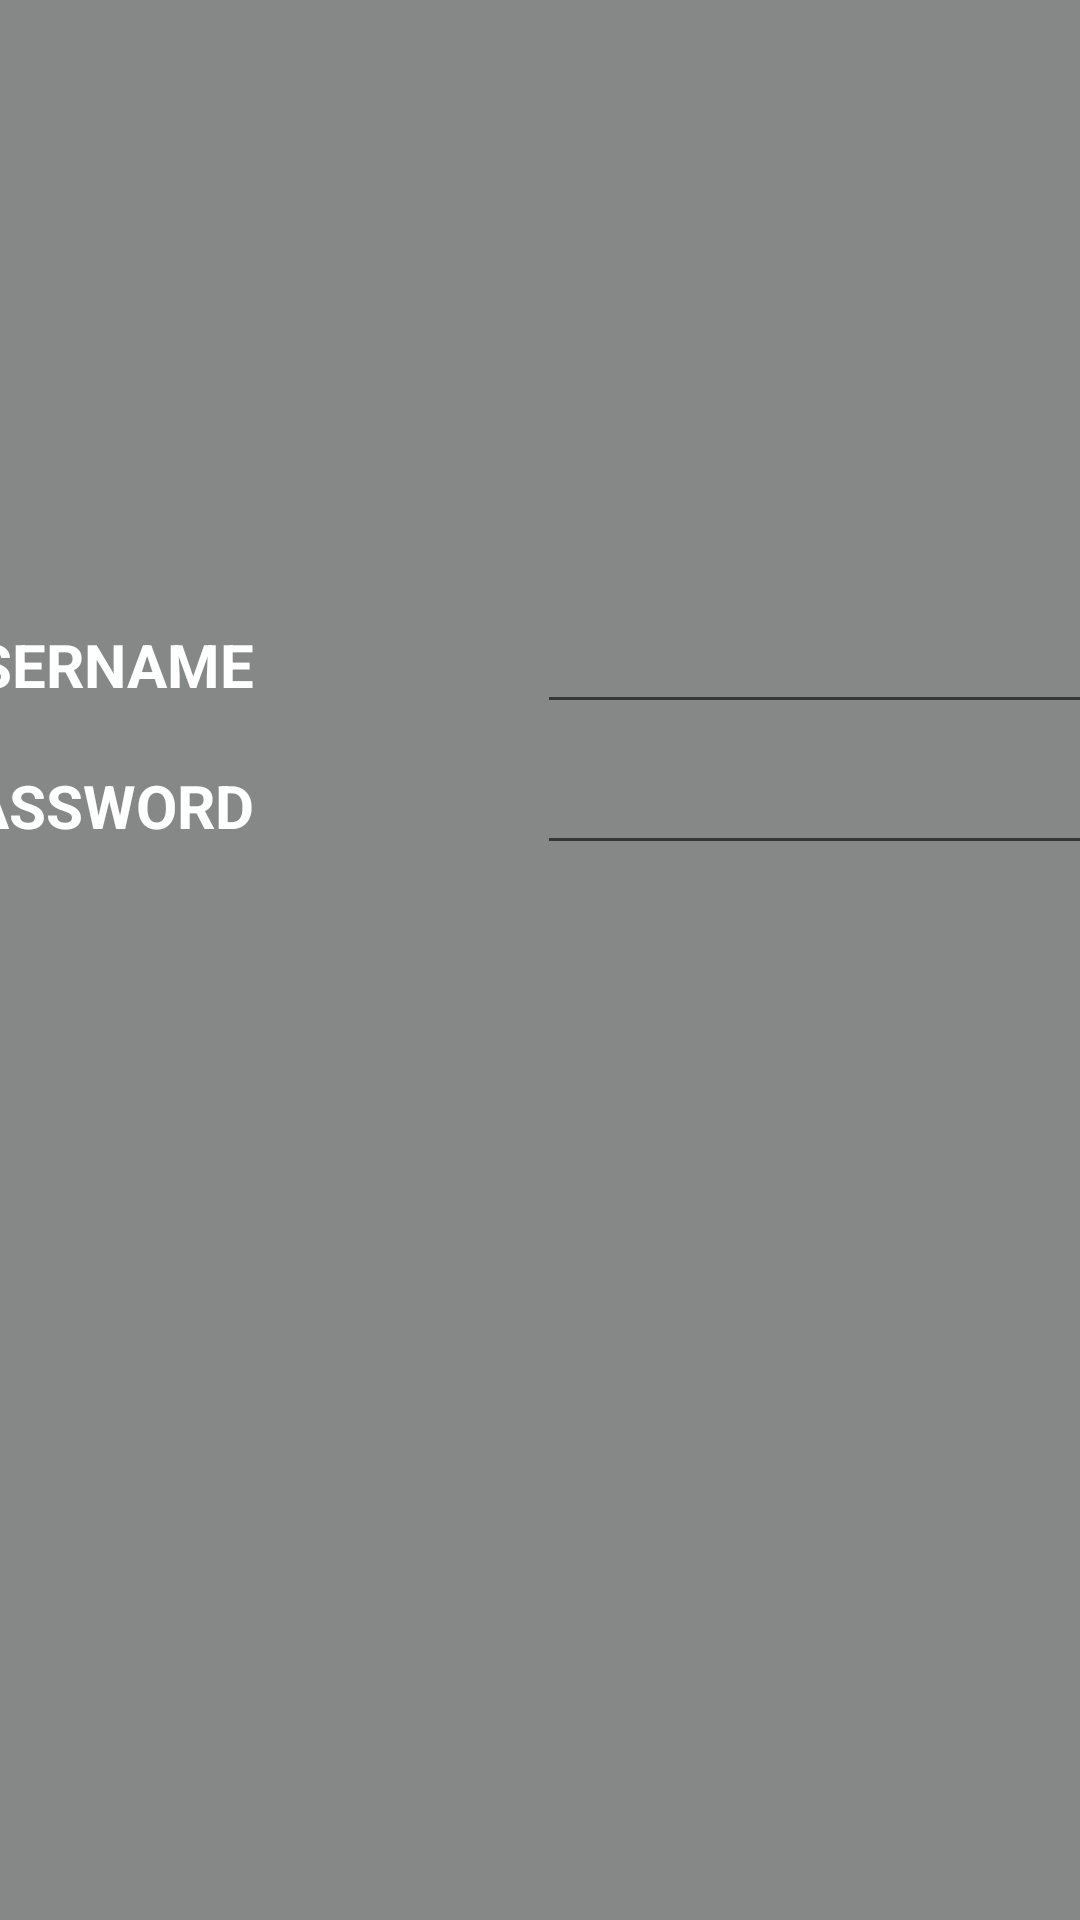

Layout XML and referenced resources for this Android screen:
<!-- AndroidManifest.xml: application theme Theme.TeacherManagementSystem -->
<!-- res/layout/activity_login_teacher.xml -->
<?xml version="1.0" encoding="utf-8"?>
<androidx.constraintlayout.widget.ConstraintLayout xmlns:android="http://schemas.android.com/apk/res/android"
    xmlns:app="http://schemas.android.com/apk/res-auto"
    xmlns:tools="http://schemas.android.com/tools"
    android:layout_width="match_parent"
    android:layout_height="match_parent"
    android:background="@color/background"
    tools:context=".LoginTeacher">

    <LinearLayout
        android:id="@+id/linearLayout19"
        android:layout_width="404dp"
        android:layout_height="47dp"
        android:layout_marginTop="200dp"
        android:orientation="vertical"
        app:layout_constraintEnd_toEndOf="parent"
        app:layout_constraintStart_toStartOf="parent"
        app:layout_constraintTop_toTopOf="parent">

        <LinearLayout
            android:layout_width="match_parent"
            android:layout_height="match_parent"
            android:orientation="horizontal">

            <TextView
                android:layout_width="207dp"
                android:layout_height="35dp"
                android:layout_weight="1"
                android:text="@string/user_name"
                android:textColor="@color/white"
                android:textSize="20sp"
                android:textStyle="bold" />

            <EditText
                android:id="@+id/login_user_name"
                android:layout_width="wrap_content"
                android:layout_height="wrap_content"
                android:layout_weight="1"
                android:ems="10"
                android:inputType="textPersonName" />
        </LinearLayout>
    </LinearLayout>

    <LinearLayout
        android:id="@+id/linearLayout17"
        android:layout_width="404dp"
        android:layout_height="47dp"
        android:orientation="vertical"
        app:layout_constraintEnd_toEndOf="parent"
        app:layout_constraintStart_toStartOf="parent"
        app:layout_constraintTop_toBottomOf="@+id/linearLayout19">

        <LinearLayout
            android:layout_width="match_parent"
            android:layout_height="match_parent"
            android:orientation="horizontal">

            <TextView
                android:layout_width="207dp"
                android:layout_height="35dp"
                android:layout_weight="1"
                android:text="@string/password"
                android:textColor="@color/white"
                android:textSize="20sp"
                android:textStyle="bold" />

            <EditText
                android:id="@+id/login_password"
                android:layout_width="wrap_content"
                android:layout_height="wrap_content"
                android:layout_weight="1"
                android:ems="10"
                android:inputType="textPassword" />
        </LinearLayout>
    </LinearLayout>

    <LinearLayout
        android:id="@+id/linearLayout18"
        android:layout_width="404dp"
        android:layout_height="47dp"
        android:layout_marginTop="200dp"
        android:layout_marginBottom="465dp"
        android:orientation="horizontal"
        app:layout_constraintBottom_toBottomOf="parent"
        app:layout_constraintEnd_toEndOf="parent"
        app:layout_constraintStart_toStartOf="parent"
        app:layout_constraintTop_toBottomOf="@+id/linearLayout17">

        <Button
            android:id="@+id/login"
            android:layout_width="200dp"
            android:layout_height="match_parent"
            android:backgroundTint="@color/login"
            android:background="@drawable/custom_button"
            android:onClick="login"
            android:text="@string/login"
            android:textColor="@color/white"
            android:textSize="24sp" />

        <Button
            android:id="@+id/back"
            android:layout_width="210dp"
            android:layout_height="match_parent"
            android:backgroundTint="@color/cancel"
            android:background="@drawable/custom_button"
            android:onClick="back"
            android:text="@string/back"
            android:textColor="@color/white"
            android:textSize="24sp" />
    </LinearLayout>

</androidx.constraintlayout.widget.ConstraintLayout>
<!-- resources referenced by this layout -->
<resources>
  <color name="background">#868888</color>
  <color name="cancel">#E3403B</color>
  <color name="login">#0745F9</color>
  <color name="white">#FFFFFFFF</color>
  <string name="back">CANCEL</string>
  <string name="login">LOGIN</string>
  <string name="password">PASSWORD</string>
  <string name="user_name">USERNAME</string>
  <style name="Theme.TeacherManagementSystem" parent="Theme.AppCompat.Light.DarkActionBar">
          
          <item name="colorPrimary">@color/purple_500</item>
          <item name="colorPrimaryVariant">@color/purple_700</item>
          <item name="colorOnPrimary">@color/white</item>
          
          <item name="colorSecondary">@color/teal_200</item>
          <item name="colorSecondaryVariant">@color/teal_700</item>
          <item name="colorOnSecondary">@color/black</item>
          
          <item name="android:statusBarColor" tools:targetApi="l">?attr/colorPrimaryVariant</item>
          
      </style>
  <color name="purple_500">#FF6200EE</color>
  <color name="purple_700">#FF3700B3</color>
  <color name="teal_200">#FF03DAC5</color>
  <color name="teal_700">#FF018786</color>
  <color name="black">#FF000000</color>
</resources>
